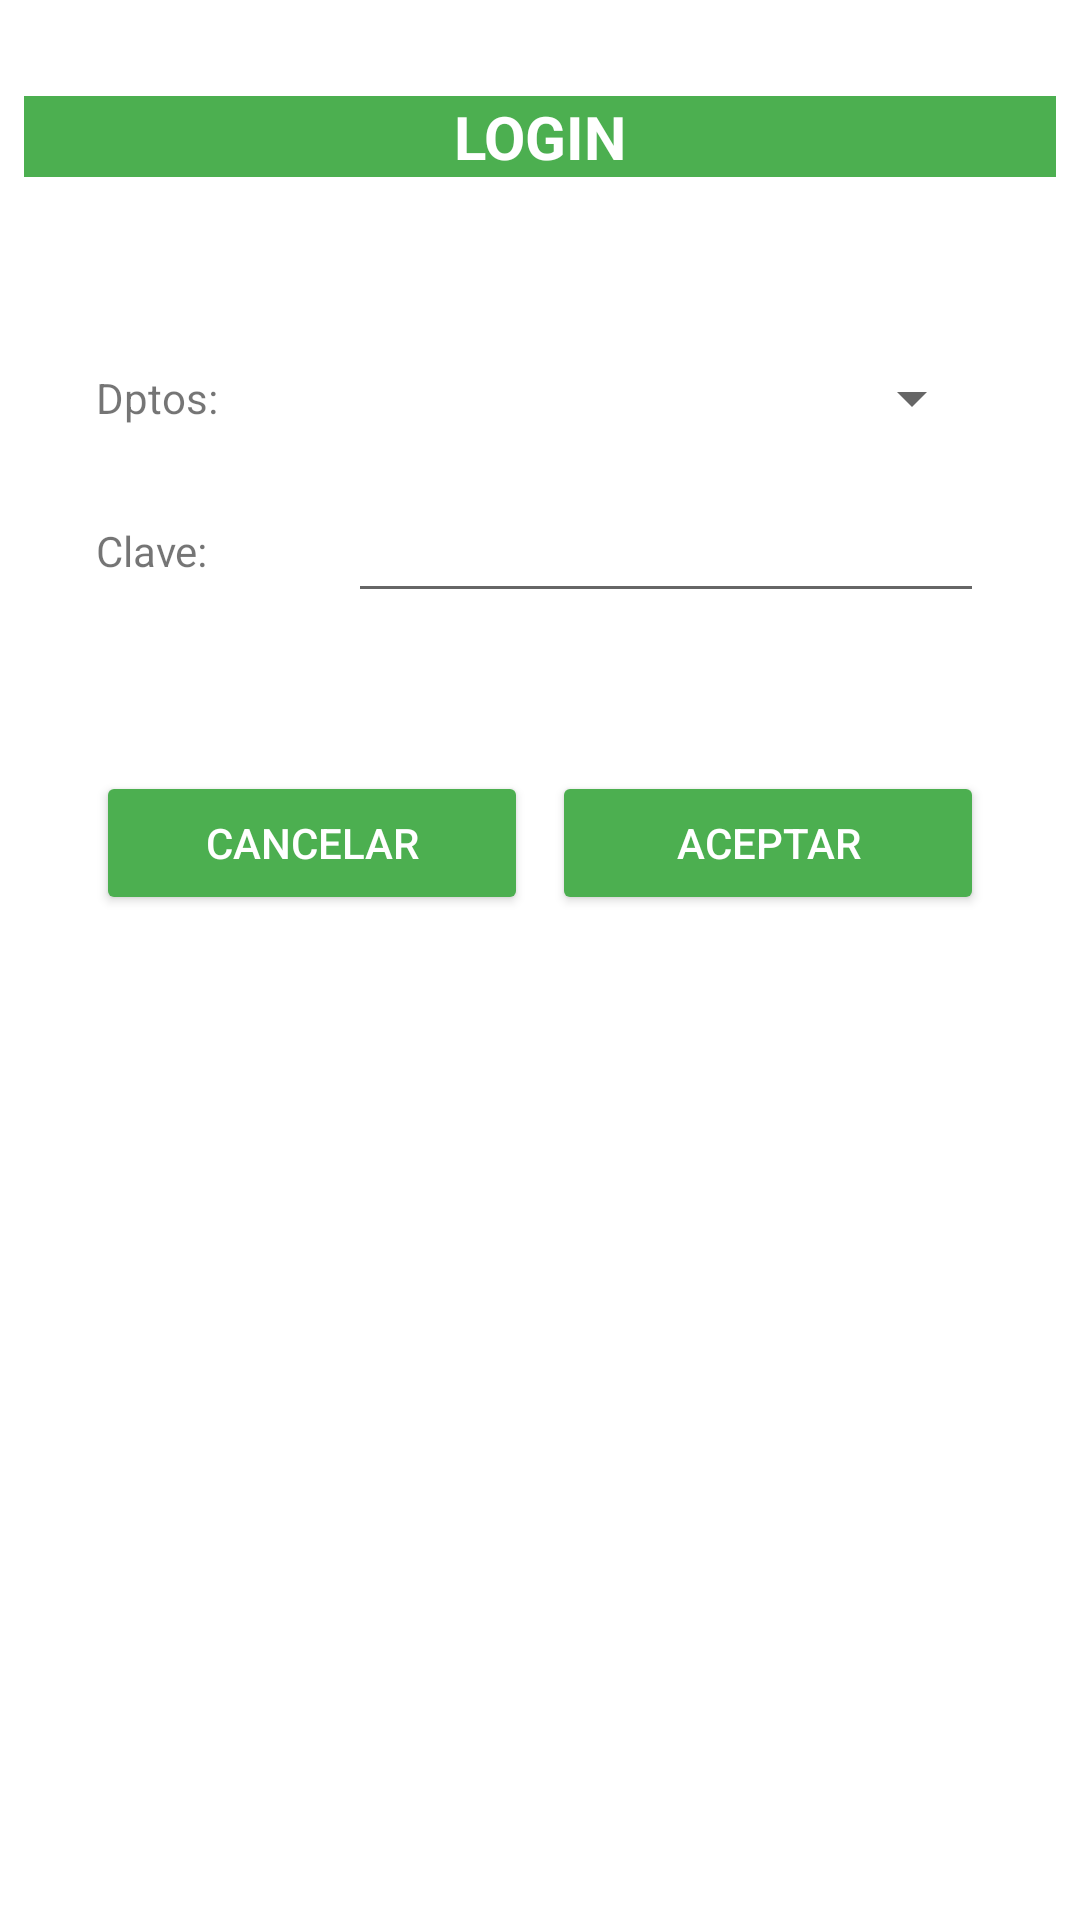

This screen was rendered from an Android layout file. Write that file and the resources it references.
<!-- AndroidManifest.xml: application theme Theme.T08p01 -->
<!-- res/layout/fragment_login.xml -->
<?xml version="1.0" encoding="utf-8"?>
<androidx.constraintlayout.widget.ConstraintLayout xmlns:android="http://schemas.android.com/apk/res/android"
    xmlns:app="http://schemas.android.com/apk/res-auto"
    xmlns:tools="http://schemas.android.com/tools"
    android:layout_width="match_parent"
    android:layout_height="match_parent"
    tools:context=".vista.fragmentos.LoginFragment">

    <TextView
        android:id="@+id/tvLoginCabecera"
        android:layout_width="0dp"
        android:layout_height="wrap_content"
        android:layout_marginStart="8dp"
        android:layout_marginTop="32dp"
        android:layout_marginEnd="8dp"
        android:background="@color/colorPrimary"
        android:gravity="center_horizontal"
        android:text="@string/tv_Login_Cabecera"
        android:textColor="@android:color/white"
        android:textSize="20sp"
        android:textStyle="bold"
        app:layout_constraintEnd_toEndOf="parent"
        app:layout_constraintStart_toStartOf="parent"
        app:layout_constraintTop_toTopOf="parent"
        tools:ignore="TextContrastCheck" />

    <TextView
        android:id="@+id/tvLoginDptos"
        android:layout_width="0dp"
        android:layout_height="wrap_content"
        android:layout_marginStart="32dp"
        android:layout_marginTop="64dp"
        android:layout_marginEnd="8dp"
        android:text="@string/tv_Login_Dptos"
        app:layout_constraintEnd_toEndOf="@id/glineLogin"
        app:layout_constraintStart_toStartOf="parent"
        app:layout_constraintTop_toBottomOf="@id/tvLoginCabecera" />

    <Spinner
        android:id="@+id/spLoginDptos"
        android:layout_width="0dp"
        android:layout_height="wrap_content"
        android:layout_marginStart="8dp"
        android:layout_marginEnd="32dp"
        android:minHeight="48dp"
        app:layout_constraintBottom_toBottomOf="@+id/tvLoginDptos"
        app:layout_constraintEnd_toEndOf="parent"
        app:layout_constraintStart_toStartOf="@+id/glineLogin"
        app:layout_constraintTop_toTopOf="@+id/tvLoginDptos"
        tools:ignore="SpeakableTextPresentCheck" />

    <TextView
        android:id="@+id/tvLoginClave"
        android:layout_width="0dp"
        android:layout_height="wrap_content"
        android:layout_marginStart="32dp"
        android:layout_marginTop="32dp"
        android:layout_marginEnd="8dp"
        android:labelFor="@id/etLoginClave"
        android:text="@string/tv_Login_Clave"
        app:layout_constraintEnd_toStartOf="@+id/glineLogin"
        app:layout_constraintStart_toStartOf="parent"
        app:layout_constraintTop_toBottomOf="@+id/tvLoginDptos" />

    <EditText
        android:id="@+id/etLoginClave"
        android:layout_width="0dp"
        android:layout_height="wrap_content"
        android:layout_marginStart="8dp"
        android:layout_marginEnd="32dp"
        android:ems="10"
        android:importantForAutofill="no"
        android:inputType="textNoSuggestions|textPassword"
        android:minHeight="48dp"
        app:layout_constraintBaseline_toBaselineOf="@+id/tvLoginClave"
        app:layout_constraintEnd_toEndOf="parent"
        app:layout_constraintStart_toStartOf="@+id/glineLogin"
        tools:ignore="DuplicateSpeakableTextCheck" />

    <Button
        android:id="@+id/btLoginCancelar"
        style="@style/StyleButtons"
        android:layout_width="0dp"
        android:layout_height="wrap_content"
        android:layout_marginStart="32dp"
        android:layout_marginTop="64dp"
        android:text="@string/bt_Cancelar"
        app:layout_constraintEnd_toStartOf="@+id/btLoginAceptar"
        app:layout_constraintHorizontal_bias="0.5"
        app:layout_constraintStart_toStartOf="parent"
        app:layout_constraintTop_toBottomOf="@id/tvLoginClave"
        tools:ignore="TextContrastCheck" />

    <Button
        android:id="@+id/btLoginAceptar"
        style="@style/StyleButtons"
        android:layout_width="0dp"
        android:layout_height="wrap_content"
        android:layout_marginStart="8dp"
        android:layout_marginEnd="32dp"
        android:text="@string/bt_Aceptar"
        app:layout_constraintBaseline_toBaselineOf="@+id/btLoginCancelar"
        app:layout_constraintEnd_toEndOf="parent"
        app:layout_constraintHorizontal_bias="0.5"
        app:layout_constraintStart_toEndOf="@+id/btLoginCancelar"
        tools:ignore="TextContrastCheck" />

    <androidx.constraintlayout.widget.Guideline
        android:id="@+id/glineLogin"
        android:layout_width="wrap_content"
        android:layout_height="wrap_content"
        android:orientation="vertical"
        app:layout_constraintGuide_percent="0.3" />

</androidx.constraintlayout.widget.ConstraintLayout>
<!-- resources referenced by this layout -->
<resources>
  <color name="colorPrimary">#4CAF50</color>
  <string name="bt_Aceptar">Aceptar</string>
  <string name="bt_Cancelar">Cancelar</string>
  <string name="tv_Login_Cabecera">LOGIN</string>
  <string name="tv_Login_Clave">Clave:</string>
  <string name="tv_Login_Dptos">Dptos:</string>
  <style name="StyleButtons">
          <item name="android:textColor">@android:color/white</item>
          <item name="android:backgroundTint">@drawable/bt_selector_colores</item>
      </style>
  <style name="Theme.T08p01" parent="Theme.MaterialComponents.DayNight.DarkActionBar">
          
          
          
          
          
          <item name="colorSecondary">@color/teal_200</item>
          <item name="colorSecondaryVariant">@color/teal_700</item>
          <item name="colorOnSecondary">@color/black</item>
          
          <item name="android:statusBarColor" tools:targetApi="l">?attr/colorPrimaryVariant</item>
          
          <item name="colorPrimary">@color/colorPrimary</item>
          <item name="colorPrimaryVariant">@color/colorPrimaryVariant</item>
          <item name="colorOnPrimary">@color/white</item>
      </style>
  <!-- drawable bt_selector_colores (drawable) -->
  <?xml version="1.0" encoding="utf-8"?>
  <selector xmlns:android="http://schemas.android.com/apk/res/android">
  
      <item android:color="@color/colorPrimary" android:state_enabled="true" />
      <item android:color="@color/colorOnPrimary" android:state_enabled="false" />
  
  </selector>
  <color name="teal_200">#FF03DAC5</color>
  <color name="teal_700">#FF018786</color>
  <color name="black">#FF000000</color>
  <color name="colorPrimaryVariant">#388E3C</color>
  <color name="white">#FFFFFFFF</color>
  <color name="colorOnPrimary">#CDDC39</color>
</resources>
